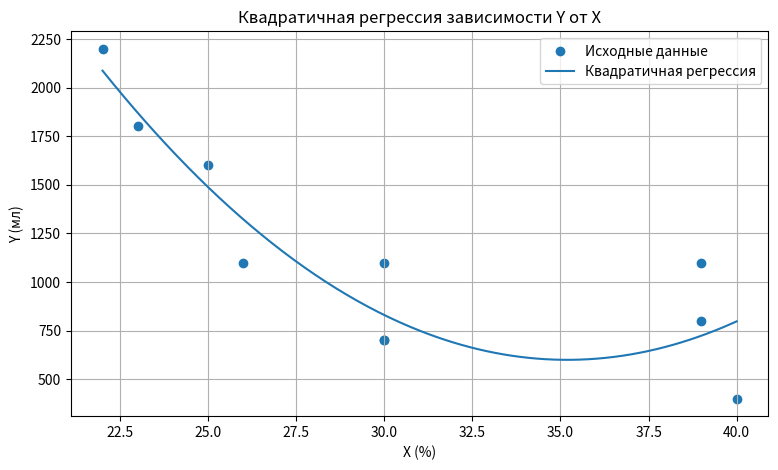

The script that saved this image:
import numpy as np
import matplotlib.pyplot as plt

# Исходные данные
X = np.array([22, 25, 30, 40, 30, 39, 30, 39, 26, 23], dtype=float)
Y = np.array([2200, 1600, 700, 400, 1100, 800, 700, 1100, 1100, 1800], dtype=float)

# -------------------------------
# 1. Квадратичная регрессия
# Y = a*X^2 + b*X + c
# -------------------------------
coeffs = np.polyfit(X, Y, 2)
a, b, c = coeffs

print("Коэффициенты квадратичной регрессии:")
print(f"a = {a:.6f}")
print(f"b = {b:.6f}")
print(f"c = {c:.6f}")

# Расчетные значения в исходных точках
Y_calc = a * X**2 + b * X + c

# -------------------------------
# 2. Ошибки
# -------------------------------
errors = Y - Y_calc
abs_errors = np.abs(errors)
sq_errors = errors**2

max_error = np.max(abs_errors)
rmse = np.sqrt(np.mean(sq_errors))
sse = np.sum(sq_errors)

print("\nУравнение регрессии:")
print(f"Y = {a:.6f}*X^2 + ({b:.6f})*X + ({c:.6f})")

print("\nОшибки:")
print(f"Максимальная ошибка = {max_error:.6f}")
print(f"Среднеквадратичная ошибка = {rmse:.6f}")
print(f"Сумма квадратов ошибок = {sse:.6f}")

# -------------------------------
# 3. Таблица результатов
# -------------------------------
print("\nТаблица:")
print("   X        Y       Yрасч      Ошибка      Ошибка^2     |Ошибка|")
for i in range(len(X)):
    print(f"{X[i]:5.0f}   {Y[i]:7.3f}   {Y_calc[i]:9.3f}   {errors[i]:9.3f}   {sq_errors[i]:11.3f}   {abs_errors[i]:9.3f}")

# -------------------------------
# 4. График
# -------------------------------
X_plot = np.linspace(X.min(), X.max(), 300)
Y_plot = a * X_plot**2 + b * X_plot + c

plt.figure(figsize=(9, 5))
plt.scatter(X, Y, label='Исходные данные')
plt.plot(X_plot, Y_plot, label='Квадратичная регрессия')

plt.title('Квадратичная регрессия зависимости Y от X')
plt.xlabel('X (%)')
plt.ylabel('Y (мл)')
plt.grid(True)
plt.legend()
plt.show()
